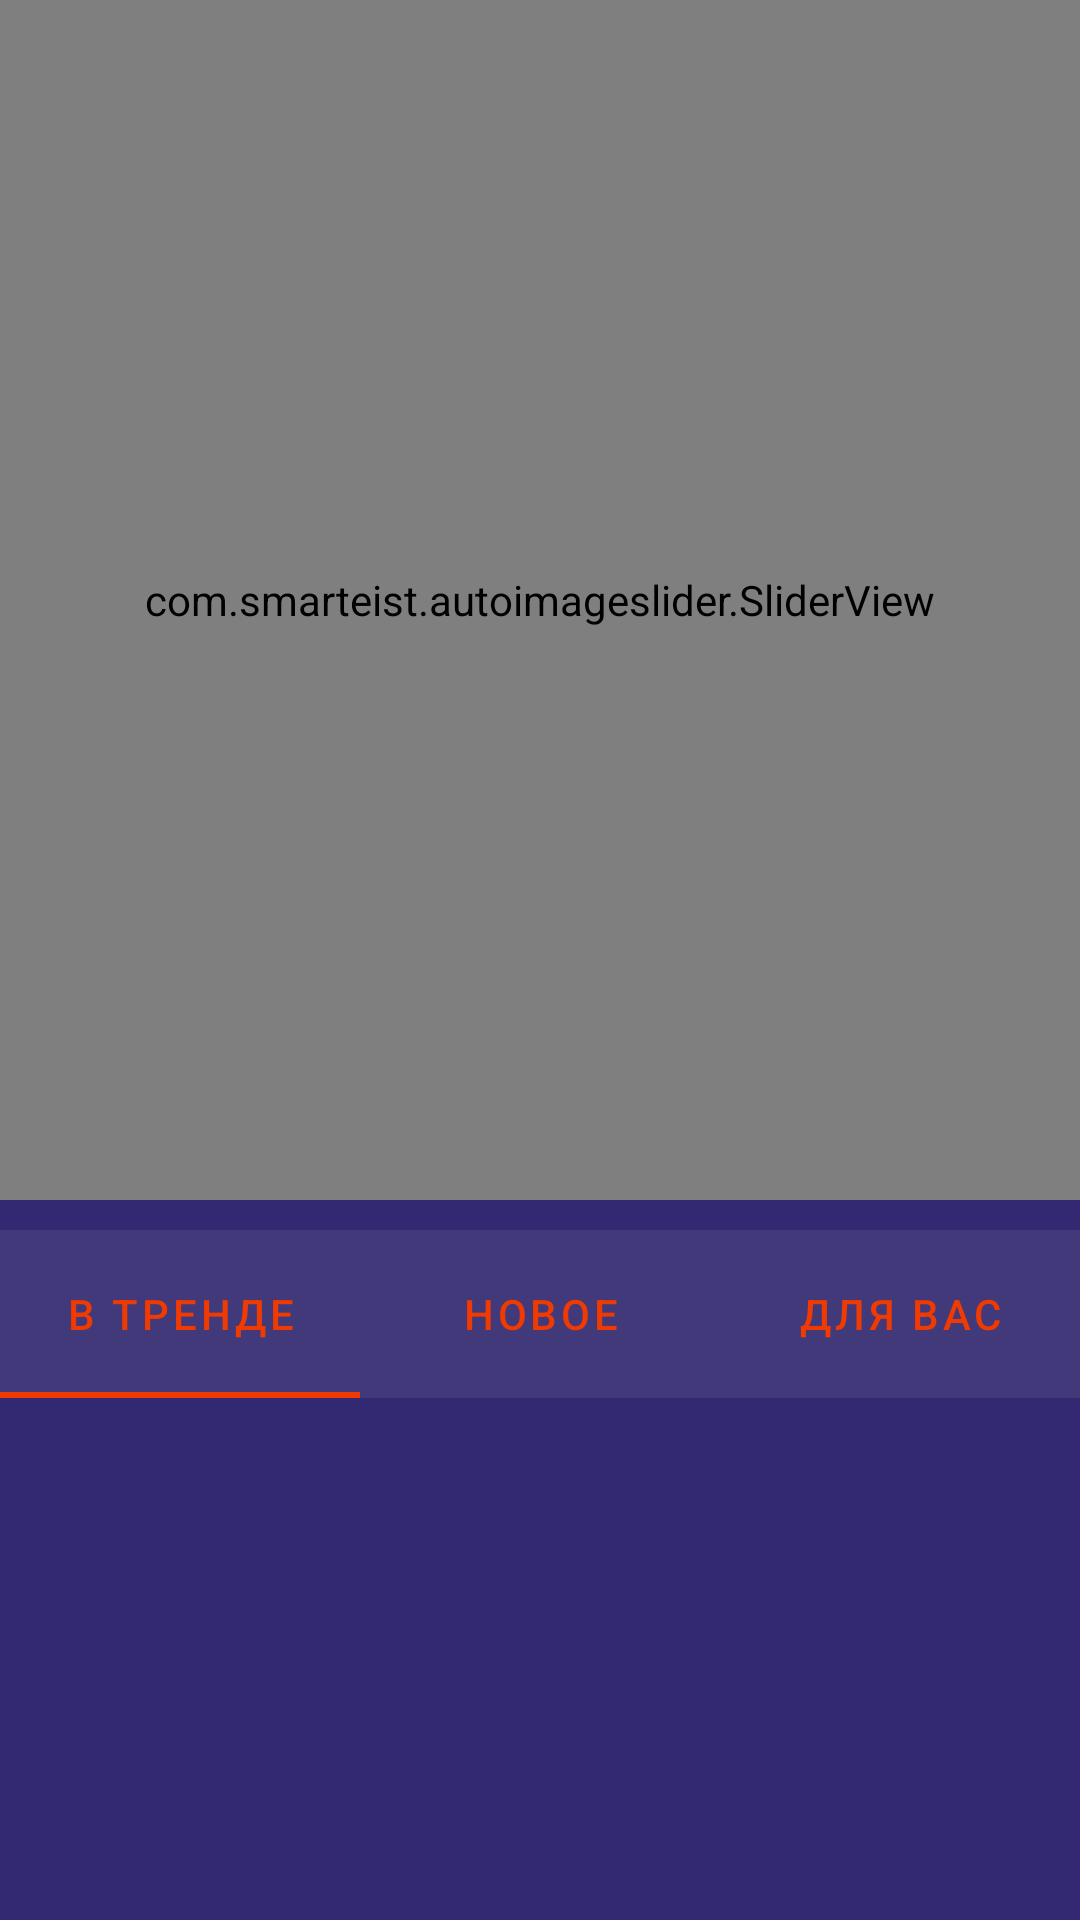

Reconstruct the res/layout file that produces this screen, plus the resources it refers to.
<!-- AndroidManifest.xml: application theme Theme.WorldCinema -->
<!-- res/layout/fragment_main_navigation.xml -->
<?xml version="1.0" encoding="utf-8"?>
<androidx.core.widget.NestedScrollView xmlns:android="http://schemas.android.com/apk/res/android"
    xmlns:app="http://schemas.android.com/apk/res-auto"
    android:layout_width="match_parent"
    android:layout_height="match_parent"
    xmlns:tools="http://schemas.android.com/tools"
    android:background="@color/main_color">
        <androidx.constraintlayout.widget.ConstraintLayout
            android:id="@+id/constraintLayout"
            android:layout_width="match_parent"
            android:layout_height="match_parent">

            <com.smarteist.autoimageslider.SliderView
                android:id="@+id/imageSlider"
                android:layout_width="match_parent"
                android:layout_height="400dp"
                app:layout_constraintTop_toTopOf="parent"
                app:sliderAnimationDuration="600"
                app:sliderAutoCycleDirection="right"
                app:sliderAutoCycleEnabled="true"
                app:sliderIndicatorAnimationDuration="600"
                app:sliderIndicatorGravity="center_horizontal|bottom"
                app:sliderIndicatorOrientation="horizontal"
                app:sliderIndicatorSelectedColor="#5A5A5A"
                app:sliderIndicatorUnselectedColor="#FFF"
                app:sliderScrollTimeInSec="10" />

            <com.google.android.material.tabs.TabLayout
                android:id="@+id/tabLayout"
                android:layout_width="match_parent"
                android:layout_height="?attr/actionBarSize"
                android:layout_marginTop="10dp"
                android:background="#1AC4C4C4"
                app:layout_constraintTop_toBottomOf="@+id/imageSlider"
                app:tabIndicatorColor="@color/main_color_text"
                app:tabTextColor="@color/main_color_text">

                <com.google.android.material.tabs.TabItem
                    android:layout_width="wrap_content"
                    android:layout_height="wrap_content"
                    android:text="@string/inTrend" />
                <com.google.android.material.tabs.TabItem
                    android:layout_width="wrap_content"
                    android:layout_height="wrap_content"
                    android:text="@string/inNew" />

                <com.google.android.material.tabs.TabItem
                    android:layout_width="wrap_content"
                    android:layout_height="wrap_content"
                    android:text="@string/forMe" />
            </com.google.android.material.tabs.TabLayout>

            <androidx.recyclerview.widget.RecyclerView
                android:id="@+id/recyclerView"
                android:layout_width="match_parent"
                android:layout_height="wrap_content"
                android:layout_marginTop="20dp"
                android:orientation="horizontal"
                app:layoutManager="androidx.recyclerview.widget.LinearLayoutManager"
                app:layout_constraintTop_toBottomOf="@+id/tabLayout" />

            <LinearLayout
                android:id="@+id/youWatchedContainer"
                android:layout_width="match_parent"
                android:layout_height="wrap_content"
                app:layout_constraintTop_toBottomOf="@+id/recyclerView"
                android:orientation="vertical"
                android:visibility="gone"
                tools:visibality="visible">

                <TextView
                    android:id="@+id/textView"
                    android:layout_width="match_parent"
                    android:layout_height="wrap_content"
                    android:padding="13dp"
                    android:text="@string/you_watched"
                    android:textColor="@color/main_color_text"
                    android:textStyle="bold"
                    android:textSize="25dp" />

                <com.google.android.exoplayer2.ui.SimpleExoPlayerView
                    android:id="@+id/playerView"
                    app:controller_layout_id="@layout/media_controller"
                    android:layout_width="match_parent"
                    android:layout_height="220dp"
                    app:show_buffering="always"/>
            </LinearLayout>

        </androidx.constraintlayout.widget.ConstraintLayout>
</androidx.core.widget.NestedScrollView>
<!-- res/layout/media_controller.xml (included above) -->
<?xml version="1.0" encoding="utf-8"?>
<androidx.constraintlayout.widget.ConstraintLayout
        xmlns:android="http://schemas.android.com/apk/res/android"
        xmlns:app="http://schemas.android.com/apk/res-auto"
        android:layout_width="match_parent"
        android:background="#CC000000"
        android:layout_height="match_parent">








        <androidx.appcompat.widget.AppCompatImageView
            android:tint="@color/white"
            android:id="@+id/replay"
            android:layout_width="30dp"
            android:layout_height="30dp"
            android:src="@drawable/ic_baseline_replay_10_24"
            app:layout_constraintBottom_toBottomOf="parent"
            app:layout_constraintEnd_toStartOf="@+id/exo_play"
            app:layout_constraintStart_toStartOf="parent"
            app:layout_constraintTop_toTopOf="parent" />

        <androidx.appcompat.widget.AppCompatImageView
            android:id="@+id/forward"
            android:layout_width="30dp"
            android:layout_height="30dp"
            android:src="@drawable/ic_baseline_forward_10_24"
            android:tint="@color/white"
            app:layout_constraintBottom_toBottomOf="parent"
            app:layout_constraintEnd_toEndOf="parent"
            app:layout_constraintStart_toEndOf="@+id/exo_play"
            app:layout_constraintTop_toTopOf="parent" />

        <ImageView
            android:id="@+id/exo_play"
            android:layout_width="wrap_content"
            android:layout_height="wrap_content"
            android:src="@drawable/exo_controls_play"
            app:layout_constraintBottom_toBottomOf="parent"
            app:layout_constraintEnd_toEndOf="parent"
            app:layout_constraintStart_toStartOf="parent"
            app:layout_constraintTop_toTopOf="parent" />

        <ImageView
            android:visibility="gone"
            android:id="@+id/exo_pause"
            android:layout_width="wrap_content"
            android:layout_height="wrap_content"
            android:src="@drawable/exo_controls_pause"
            app:layout_constraintBottom_toBottomOf="parent"
            app:layout_constraintEnd_toEndOf="parent"
            app:layout_constraintStart_toStartOf="parent"
            app:layout_constraintTop_toTopOf="parent" />

        <TextView
            android:id="@+id/exo_position"
            android:layout_width="wrap_content"
            android:layout_height="wrap_content"
            android:text="00:00:00"
            android:textColor="@color/white"
            app:layout_constraintBottom_toBottomOf="parent"
            app:layout_constraintStart_toStartOf="parent" />

        <TextView
            android:id="@+id/exo_duration"
            android:layout_width="wrap_content"
            android:layout_height="wrap_content"
            android:text="00:00:00"
            android:textColor="@color/white"
            app:layout_constraintBottom_toBottomOf="parent"
            app:layout_constraintEnd_toEndOf="parent" />
</androidx.constraintlayout.widget.ConstraintLayout>
<!-- resources referenced by this layout -->
<resources>
  <color name="main_color">#332973</color>
  <color name="main_color_text">#EF3A01</color>
  <color name="white">#FFFFFFFF</color>
  <string name="forMe">Для Вас</string>
  <string name="inNew">Новое</string>
  <string name="inTrend">В тренде</string>
  <string name="you_watched">Вы смотрели</string>
  <style name="Theme.WorldCinema" parent="Theme.MaterialComponents.DayNight.NoActionBar">
          
          <item name="colorPrimary">@color/purple_500</item>
          <item name="colorPrimaryVariant">@color/purple_700</item>
          <item name="colorOnPrimary">@color/white</item>
          
          <item name="colorSecondary">@color/teal_200</item>
          <item name="colorSecondaryVariant">@color/teal_700</item>
          <item name="colorOnSecondary">@color/black</item>
          
          <item name="android:statusBarColor" tools:targetApi="l">?attr/colorPrimaryVariant</item>
          
      </style>
  <color name="purple_500">#FF6200EE</color>
  <color name="purple_700">#FF3700B3</color>
  <color name="teal_200">#FF03DAC5</color>
  <color name="teal_700">#FF018786</color>
  <color name="black">#FF000000</color>
</resources>
